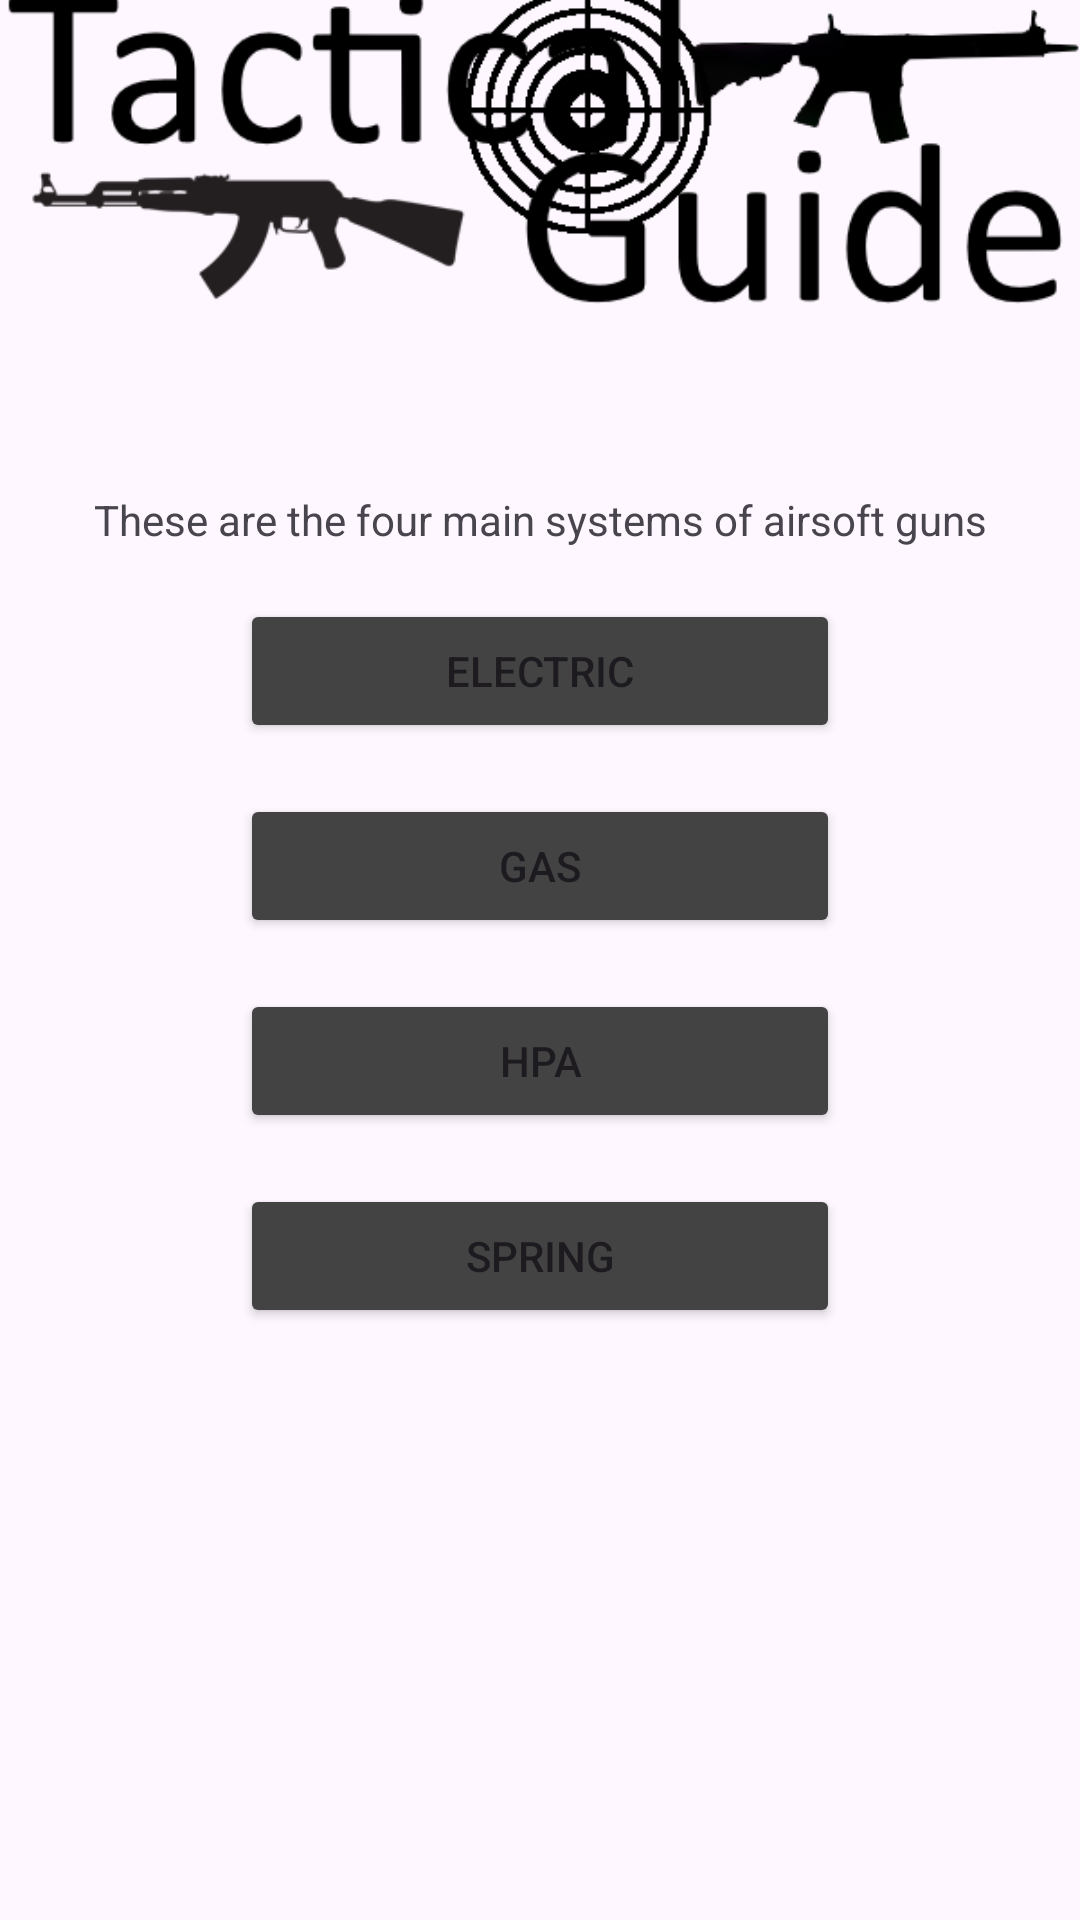

Write the Android layout XML for this screen, with the resource values it uses.
<!-- AndroidManifest.xml: application theme Theme.TacticalGuide -->
<!-- res/layout/activity_systems_airsoft.xml -->
<?xml version="1.0" encoding="utf-8"?>
<androidx.constraintlayout.widget.ConstraintLayout xmlns:android="http://schemas.android.com/apk/res/android"
    xmlns:app="http://schemas.android.com/apk/res-auto"
    xmlns:tools="http://schemas.android.com/tools"
    android:layout_width="match_parent"
    android:layout_height="match_parent"
    tools:context=".systemsAirsoft">

    <ImageView
        android:id="@+id/logo"
        android:layout_width="wrap_content"
        android:layout_height="wrap_content"
        android:layout_marginBottom="539dp"
        android:contentDescription="@string/app_name"
        app:layout_constraintBottom_toBottomOf="parent"
        app:layout_constraintEnd_toEndOf="parent"
        app:layout_constraintStart_toStartOf="parent"
        app:layout_constraintTop_toTopOf="parent"
        app:srcCompat="@drawable/tactical_guide_logo" />

    <TextView
        android:id="@+id/textView39"
        android:layout_width="wrap_content"
        android:layout_height="19dp"
        android:layout_marginTop="17dp"
        android:text="@string/systems"
        app:layout_constraintEnd_toEndOf="parent"
        app:layout_constraintStart_toStartOf="parent"
        app:layout_constraintTop_toBottomOf="@+id/logo" />

    <Button
        android:id="@+id/button18"
        android:layout_width="200dp"
        android:layout_height="wrap_content"
        android:layout_marginTop="17dp"
        android:backgroundTint="@color/grey"
        android:text="@string/aeg"
        android:onClick="onAEGClick"
        app:layout_constraintEnd_toEndOf="parent"
        app:layout_constraintStart_toStartOf="parent"
        app:layout_constraintTop_toBottomOf="@+id/textView39" />

    <Button
        android:id="@+id/button19"
        android:layout_width="200dp"
        android:layout_height="wrap_content"
        android:layout_marginTop="17dp"
        android:backgroundTint="@color/grey"
        android:text="@string/gas"
        android:onClick="onGasClick"
        app:layout_constraintEnd_toEndOf="parent"
        app:layout_constraintStart_toStartOf="parent"
        app:layout_constraintTop_toBottomOf="@+id/button18" />

    <Button
        android:id="@+id/button20"
        android:layout_width="200dp"
        android:layout_height="wrap_content"
        android:layout_marginTop="17dp"
        android:backgroundTint="@color/grey"
        android:text="@string/hpa"
        android:onClick="onHPAClick"
        app:layout_constraintEnd_toEndOf="parent"
        app:layout_constraintStart_toStartOf="parent"
        app:layout_constraintTop_toBottomOf="@+id/button19" />

    <Button
        android:id="@+id/button21"
        android:layout_width="200dp"
        android:layout_height="wrap_content"
        android:layout_marginTop="17dp"
        android:backgroundTint="@color/grey"
        android:text="@string/spring"
        android:onClick="onSpringClick"
        app:layout_constraintEnd_toEndOf="parent"
        app:layout_constraintStart_toStartOf="parent"
        app:layout_constraintTop_toBottomOf="@+id/button20" />

    <ImageView
        android:id="@+id/imageView4"
        android:layout_width="wrap_content"
        android:layout_height="200dp"
        app:layout_constraintBottom_toBottomOf="parent"
        app:layout_constraintEnd_toEndOf="parent"
        app:layout_constraintStart_toStartOf="parent"
        app:layout_constraintTop_toBottomOf="@+id/button21"
        app:srcCompat="@drawable/airsoft03" />

</androidx.constraintlayout.widget.ConstraintLayout>
<!-- resources referenced by this layout -->
<resources>
  <color name="grey">#434343</color>
  <!-- drawable tactical_guide_logo: png bitmap (drawable, 20335 bytes) -->
  <string name="aeg">Electric</string>
  <string name="app_name">Tactical Guide</string>
  <string name="gas">Gas</string>
  <string name="hpa">HPA</string>
  <string name="spring">Spring</string>
  <string name="systems">These are the four main systems of airsoft guns</string>
  <style name="Theme.TacticalGuide" parent="Base.Theme.TacticalGuide" />
  <style name="Base.Theme.TacticalGuide" parent="Theme.Material3.DayNight.NoActionBar">
          
          
      </style>
</resources>
